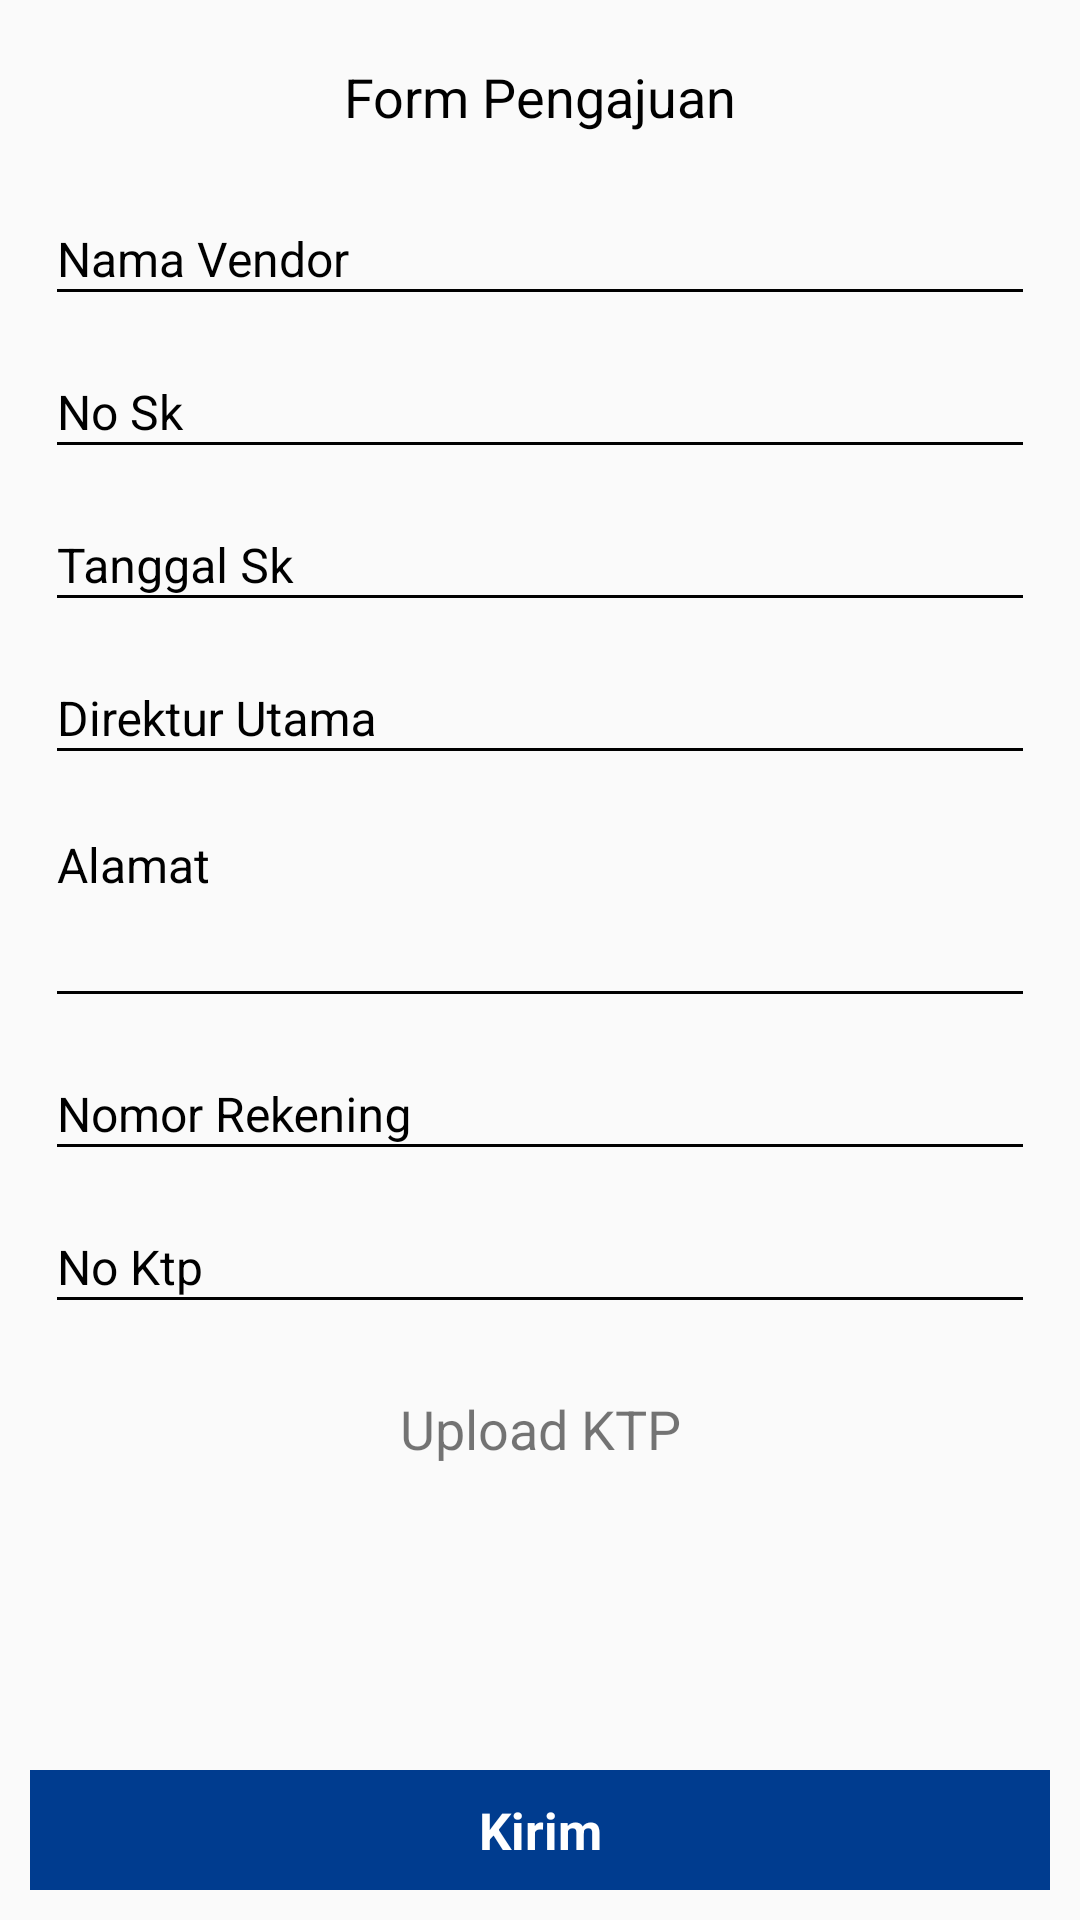

The Android layout XML behind this screen, and the referenced resources:
<!-- AndroidManifest.xml: application theme AppTheme -->
<!-- res/layout/activity_pengajuan_vendor.xml -->
<?xml version="1.0" encoding="utf-8"?>
<RelativeLayout xmlns:android="http://schemas.android.com/apk/res/android"
    xmlns:app="http://schemas.android.com/apk/res-auto"
    xmlns:tools="http://schemas.android.com/tools"
    android:layout_width="match_parent"
    android:layout_height="match_parent"
    tools:context=".Activity.PengajuanVendor">

    <ScrollView
        android:layout_width="match_parent"
        android:layout_height="wrap_content">

        <LinearLayout
            android:layout_width="match_parent"
            android:layout_height="wrap_content"
            android:orientation="vertical">

            <LinearLayout
                android:layout_width="match_parent"
                android:layout_height="wrap_content"
                android:layout_marginLeft="10dp"
                android:layout_marginTop="5dp"
                android:layout_marginRight="10dp"
                android:background="@drawable/bg_item_akun2"
                android:orientation="vertical">

                <LinearLayout
                    android:layout_width="match_parent"
                    android:layout_height="wrap_content"
                    android:layout_margin="5dp"
                    android:orientation="vertical">

                    <TextView
                        android:layout_width="match_parent"
                        android:layout_height="wrap_content"
                        android:layout_gravity="center"
                        android:layout_margin="10dp"
                        android:gravity="center"
                        android:text="Form Pengajuan"
                        android:textColor="@color/black_pekat"
                        android:textSize="18sp" />


                    <android.support.design.widget.TextInputLayout
                        android:layout_width="match_parent"
                        android:layout_height="wrap_content"
                        android:theme="@style/TextFloatsLogin">

                        <EditText
                            android:id="@+id/et_namavendor"
                            android:layout_width="match_parent"
                            android:layout_height="40dp"
                            android:layout_marginTop="10dp"
                            android:layout_weight="9"
                            android:hint="Nama Vendor"
                            android:inputType="text"
                            android:longClickable="false"
                            android:textColor="@color/black_pekat"
                            android:textSize="16sp" />
                    </android.support.design.widget.TextInputLayout>

                    <android.support.design.widget.TextInputLayout
                        android:layout_width="match_parent"
                        android:layout_height="wrap_content"
                        android:theme="@style/TextFloatsLogin">


                        <EditText
                            android:id="@+id/et_nosk"
                            android:layout_width="match_parent"
                            android:layout_height="40dp"
                            android:layout_marginTop="10dp"
                            android:layout_weight="9"
                            android:hint="No Sk"
                            android:inputType="number"
                            android:longClickable="false"
                            android:textColor="@color/black_pekat"
                            android:textSize="16sp" />
                    </android.support.design.widget.TextInputLayout>

                    <android.support.design.widget.TextInputLayout
                        android:layout_width="match_parent"
                        android:layout_height="wrap_content"
                        android:theme="@style/TextFloatsLogin">

                        <EditText
                            android:id="@+id/et_tglsk"
                            android:layout_width="match_parent"
                            android:layout_height="40dp"
                            android:layout_marginTop="10dp"
                            android:layout_weight="9"
                            android:hint="Tanggal Sk"
                            android:inputType="text"
                            android:textColor="@color/black_pekat"
                            android:textSize="16sp" />

                    </android.support.design.widget.TextInputLayout>

                    <android.support.design.widget.TextInputLayout
                        android:layout_width="match_parent"
                        android:layout_height="wrap_content"
                        android:theme="@style/TextFloatsLogin">


                        <EditText
                            android:id="@+id/et_direktur"
                            android:layout_width="match_parent"
                            android:layout_height="40dp"
                            android:layout_marginTop="10dp"
                            android:layout_weight="9"
                            android:hint="Direktur Utama"
                            android:inputType="text"
                            android:longClickable="false"
                            android:textColor="@color/black_pekat"
                            android:textSize="16sp" />
                    </android.support.design.widget.TextInputLayout>

                    <android.support.design.widget.TextInputLayout
                        android:layout_width="match_parent"
                        android:layout_height="wrap_content"
                        android:theme="@style/TextFloatsLogin">

                        <EditText
                            android:id="@+id/et_alamatvendor"
                            android:layout_width="match_parent"
                            android:layout_height="70dp"
                            android:layout_marginTop="10dp"
                            android:layout_weight="9"
                            android:gravity="start"
                            android:hint="Alamat"
                            android:inputType="text"
                            android:longClickable="false"
                            android:textColor="@color/black_pekat"
                            android:textSize="16sp" />
                    </android.support.design.widget.TextInputLayout>

                    <android.support.design.widget.TextInputLayout
                        android:layout_width="match_parent"
                        android:layout_height="wrap_content"
                        android:theme="@style/TextFloatsLogin">


                        <EditText
                            android:id="@+id/et_norek"
                            android:layout_width="match_parent"
                            android:layout_height="40dp"
                            android:layout_marginTop="10dp"
                            android:layout_weight="9"
                            android:hint="Nomor Rekening "
                            android:inputType="number"
                            android:longClickable="false"
                            android:textColor="@color/black_pekat"
                            android:textSize="16sp" />
                    </android.support.design.widget.TextInputLayout>

                    <android.support.design.widget.TextInputLayout
                        android:layout_width="match_parent"
                        android:layout_height="wrap_content"
                        android:theme="@style/TextFloatsLogin">


                        <EditText
                            android:id="@+id/et_ktpdirut"
                            android:layout_width="match_parent"
                            android:layout_height="40dp"
                            android:layout_marginTop="10dp"
                            android:layout_weight="9"
                            android:hint="No Ktp "
                            android:inputType="number"
                            android:longClickable="false"
                            android:textColor="@color/black_pekat"
                            android:textSize="16sp" />
                    </android.support.design.widget.TextInputLayout>


                </LinearLayout>


            </LinearLayout>

            <LinearLayout
                android:id="@+id/llKtp"
                android:layout_width="match_parent"
                android:layout_height="wrap_content"
                android:layout_marginLeft="10dp"
                android:layout_marginTop="5dp"
                android:layout_marginRight="10dp"
                android:background="@drawable/bg_item_akun2"
                android:orientation="vertical"
                android:visibility="gone">

                <ImageView
                    android:id="@+id/imgKtp"
                    android:layout_width="match_parent"
                    android:layout_height="120dp"
                    android:layout_gravity="center"
                    app:srcCompat="@drawable/image_ktp" />

            </LinearLayout>

            <LinearLayout
                android:id="@+id/llUploadKtp"
                android:layout_width="match_parent"
                android:layout_height="50dp"
                android:layout_marginLeft="10dp"
                android:layout_marginTop="5dp"
                android:layout_marginRight="10dp"
                android:background="@drawable/bg_item_akun2"
                android:orientation="vertical">

                <TextView
                    android:layout_width="match_parent"
                    android:layout_height="match_parent"
                    android:layout_gravity="center"
                    android:gravity="center"
                    android:text="Upload KTP"
                    android:textSize="18sp" />

            </LinearLayout>
        </LinearLayout>


    </ScrollView>

    <RelativeLayout
        android:id="@+id/ll_save"
        android:layout_width="match_parent"
        android:layout_height="40dp"
        android:layout_alignParentStart="true"
        android:layout_alignParentLeft="true"
        android:layout_alignParentBottom="true"
        android:layout_margin="10dp"
        android:background="@color/primaryDark"
        android:visibility="visible">

        <TextView
            android:id="@+id/tv_save"
            android:layout_width="match_parent"
            android:layout_height="wrap_content"
            android:layout_centerInParent="true"
            android:gravity="center"
            android:text="Kirim"
            android:textColor="@android:color/white"
            android:textSize="17sp"
            android:textStyle="bold" />

    </RelativeLayout>
</RelativeLayout>
<!-- resources referenced by this layout -->
<resources>
  <color name="black_pekat">#000000</color>
  <color name="primaryDark">#003c8f</color>
  <style name="TextFloatsLogin">
          <item name="android:textSize">14sp</item>
          <item name="android:textColor">@color/text_hint_login</item>
          <item name="android:textColorHint">@color/text_hint_login</item>
          <item name="android:textColorHighlight">@color/text_hint_login</item>
          <item name="android:textColorLink">@color/text_hint_login</item>
          <item name="colorControlNormal">@color/text_hint_login</item>
          <item name="colorControlActivated">@color/text_hint_login</item>
          <item name="colorControlHighlight">@color/text_hint_login</item>
      </style>
  <style name="AppTheme" parent="Theme.AppCompat.Light.NoActionBar">
          
          <item name="colorPrimary">@color/colorPrimary</item>
          <item name="colorPrimaryDark">@color/colorPrimaryDark</item>
          <item name="colorAccent">@color/colorAccent</item>
      </style>
  <color name="text_hint_login">#000</color>
  <color name="colorPrimary">#008577</color>
  <color name="colorPrimaryDark">#00574B</color>
  <color name="colorAccent">#D81B60</color>
</resources>
